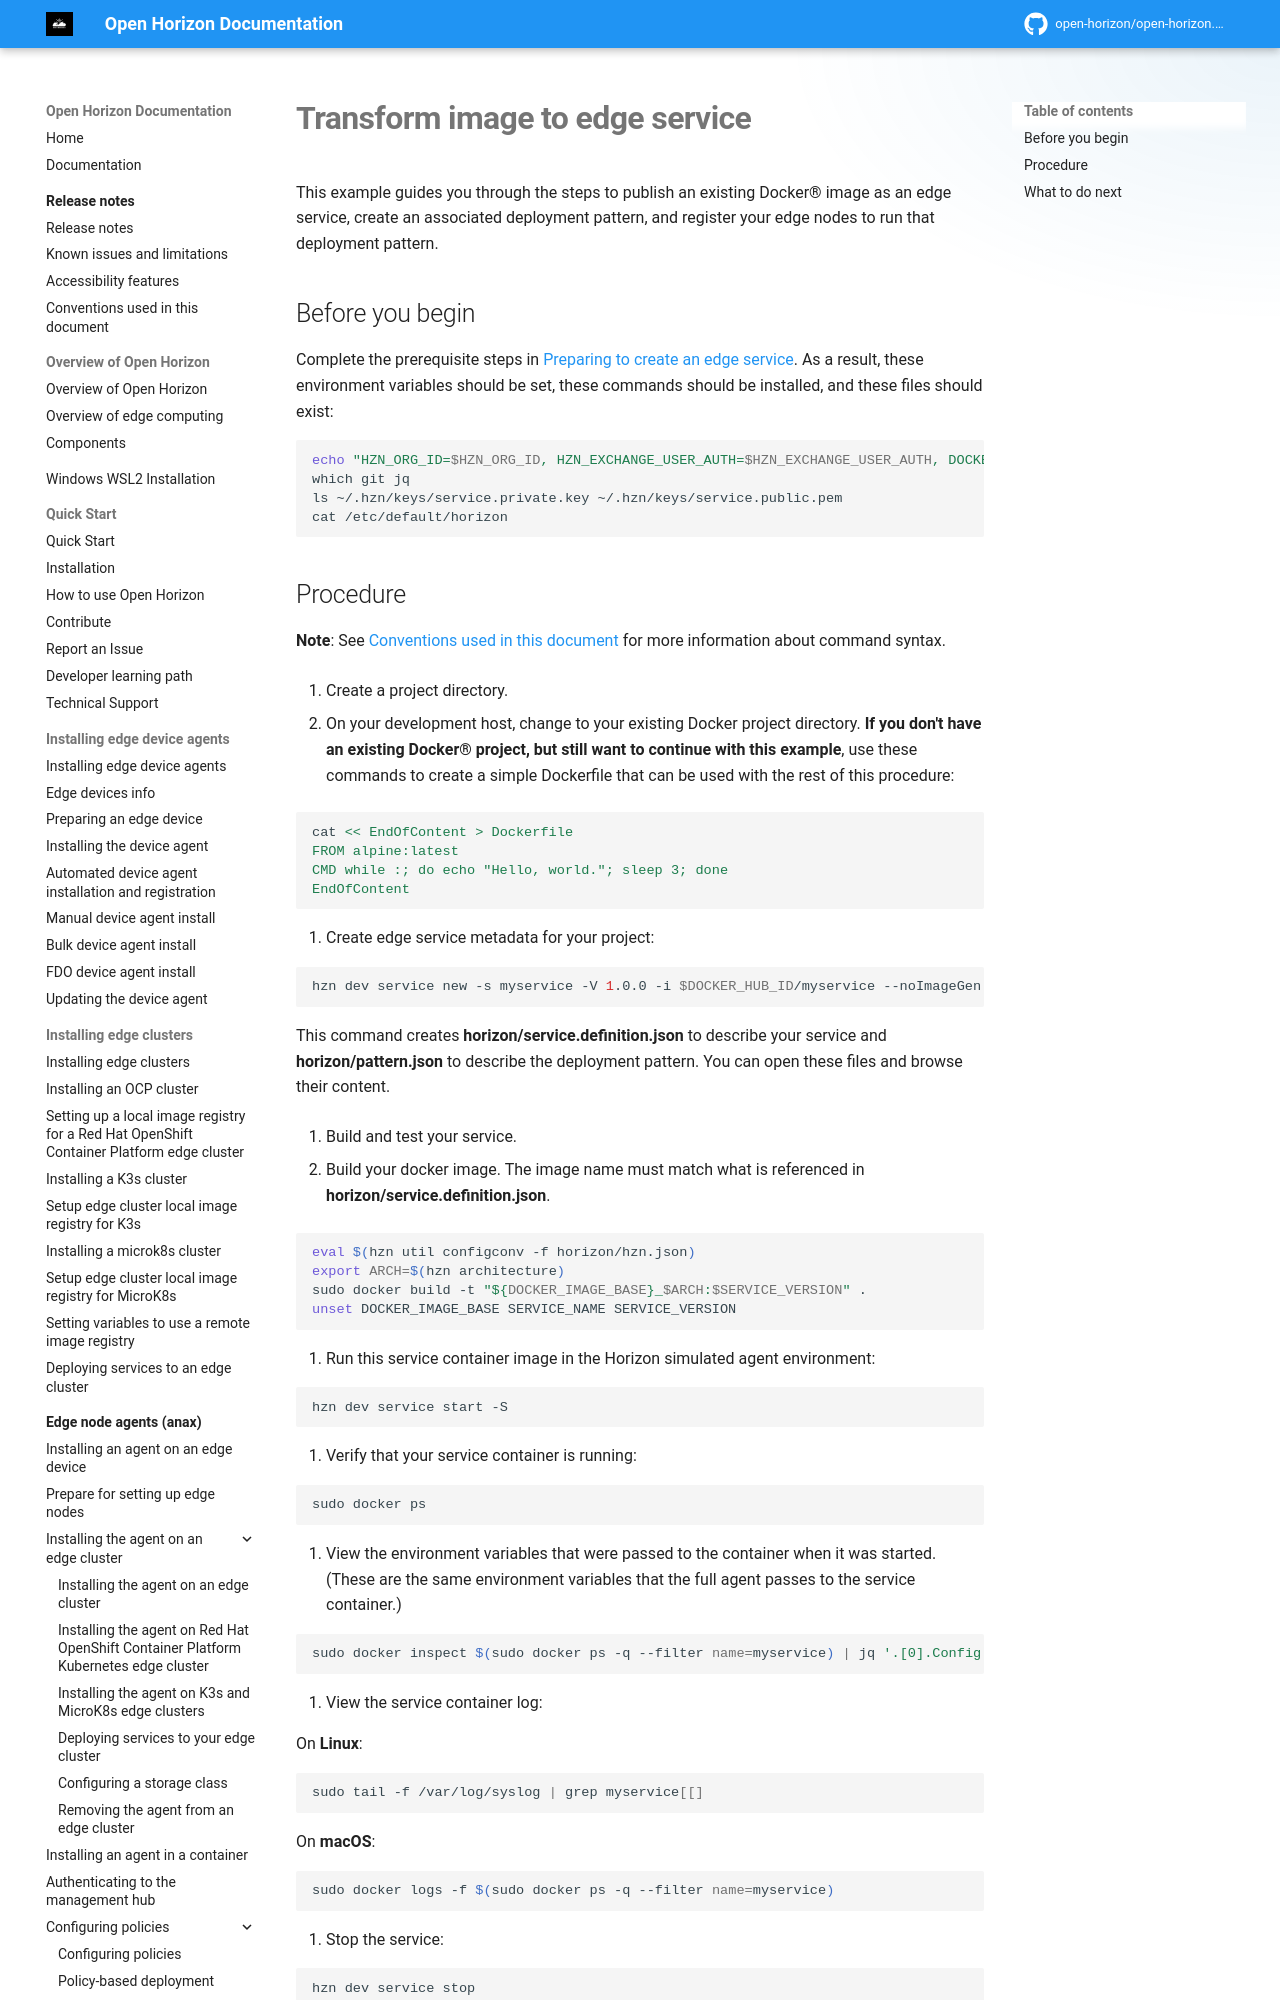

repository: open-horizon/open-horizon.github.io · page: docs/developing/transform_image/index.html · generator: mkdocs

---
copyright: Contributors to the Open Horizon project
years: 2020 - 2026
title: Transform image to edge service
description: Documentation for Transform image to edge service
lastupdated: 2025-05-03
nav_order: 2
parent: Edge services for devices
grand_parent: Developing edge services
---

# Transform image to edge service

This example guides you through the steps to publish an existing Docker&reg; image as an edge service, create an associated deployment pattern, and register your edge nodes to run that deployment pattern.

## Before you begin

Complete the prerequisite steps in [Preparing to create an edge service](service_containers.md). As a result, these environment variables should be set, these commands should be installed, and these files should exist:

```bash
echo "HZN_ORG_ID=$HZN_ORG_ID, HZN_EXCHANGE_USER_AUTH=$HZN_EXCHANGE_USER_AUTH, DOCKER_HUB_ID=$DOCKER_HUB_ID"
which git jq
ls ~/.hzn/keys/service.private.key ~/.hzn/keys/service.public.pem
cat /etc/default/horizon
```
